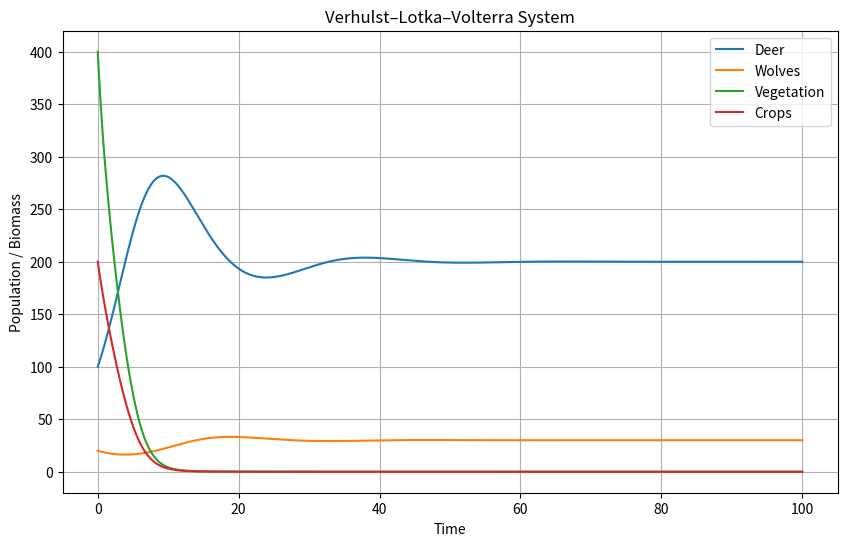

Here is the Python script that generated this plot:
import numpy as np
from scipy.integrate import solve_ivp
import matplotlib.pyplot as plt


# dummy parameters (taken from chatgpt)

r_D = 0.5      # deer intrinsic growth rate
K_D = 500      # deer carrying capacity
a   = 0.01     # wolf predation rate on deer
b   = 0.1      # conversion efficiency (deer -> wolf births)
m   = 0.2      # wolf mortality rate

r_V = 0.8      # vegetation growth rate
c   = 0.005    # deer grazing rate on vegetation

r_C = 0.6      # crop growth rate
K_C = 300      # crop carrying capacity
h   = 0.004    # deer grazing rate on crops
p   = 0.002    # wolf damage to crops



# system of ODEs

def verhulst_lotka_volterra(t, y):
    D, W, V, C = y

    dDdt = r_D * D * (1 - D / K_D) - a * W * D
    dWdt = b * a * W * D - m * W
    dVdt = r_V * V * (1 - V / K_D) - c * D * V
    dCdt = r_C * C * (1 - C / K_C) - h * D * C - p * W * C

    return [dDdt, dWdt, dVdt, dCdt]


# init conds

D0 = 100   # init deer
W0 = 20    # init wolves
V0 = 400   # init vegetation
C0 = 200   # init crops

y0 = [D0, W0, V0, C0]



# time

t_span = (0, 100)
t_eval = np.linspace(0, 100, 1000)


# solve

solution = solve_ivp(verhulst_lotka_volterra, t_span, y0, t_eval=t_eval)


# plot

plt.figure(figsize=(10,6))
plt.plot(solution.t, solution.y[0], label="Deer")
plt.plot(solution.t, solution.y[1], label="Wolves")
plt.plot(solution.t, solution.y[2], label="Vegetation")
plt.plot(solution.t, solution.y[3], label="Crops")

plt.xlabel("Time")
plt.ylabel("Population / Biomass")
plt.legend()
plt.title("Verhulst–Lotka–Volterra System")
plt.grid()
plt.show()
